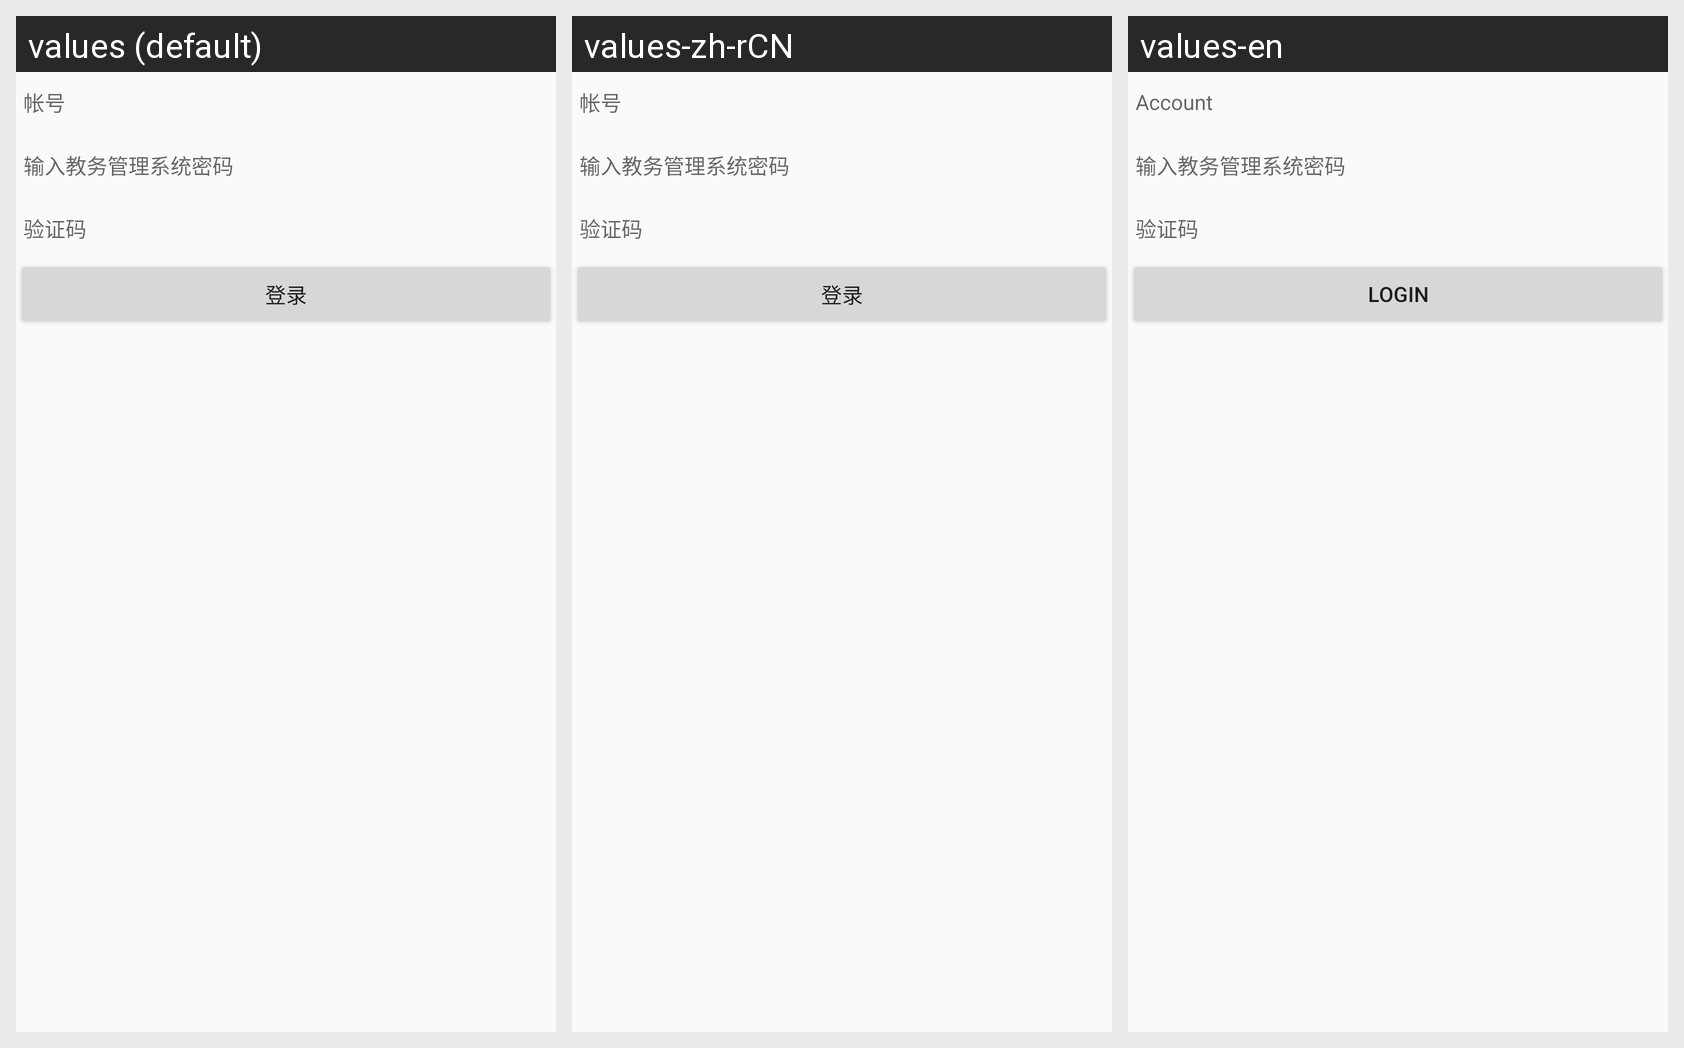

Strings drawn on this Android screen and how each of the app's shown locales translates them:
Android screen res/layout/layout_education.xml rendered under 3 locales, left to right: values (default), values-zh-rCN, values-en. Device: Nexus 5 (rendered at 1080×1920; each locale shown at half size, 540×960, under a caption strip naming it); theme AppTheme.
Strings drawn on this screen, with the default value and each locale's value (text and hints the layout hard-codes, and strings that could not be matched under every locale, appear in the picture but are not listed):

input_account
  values: 帐号
  values-zh-rCN: 帐号
  values-en: Account

sign
  values: 登录
  values-zh-rCN: 登录
  values-en: Login
